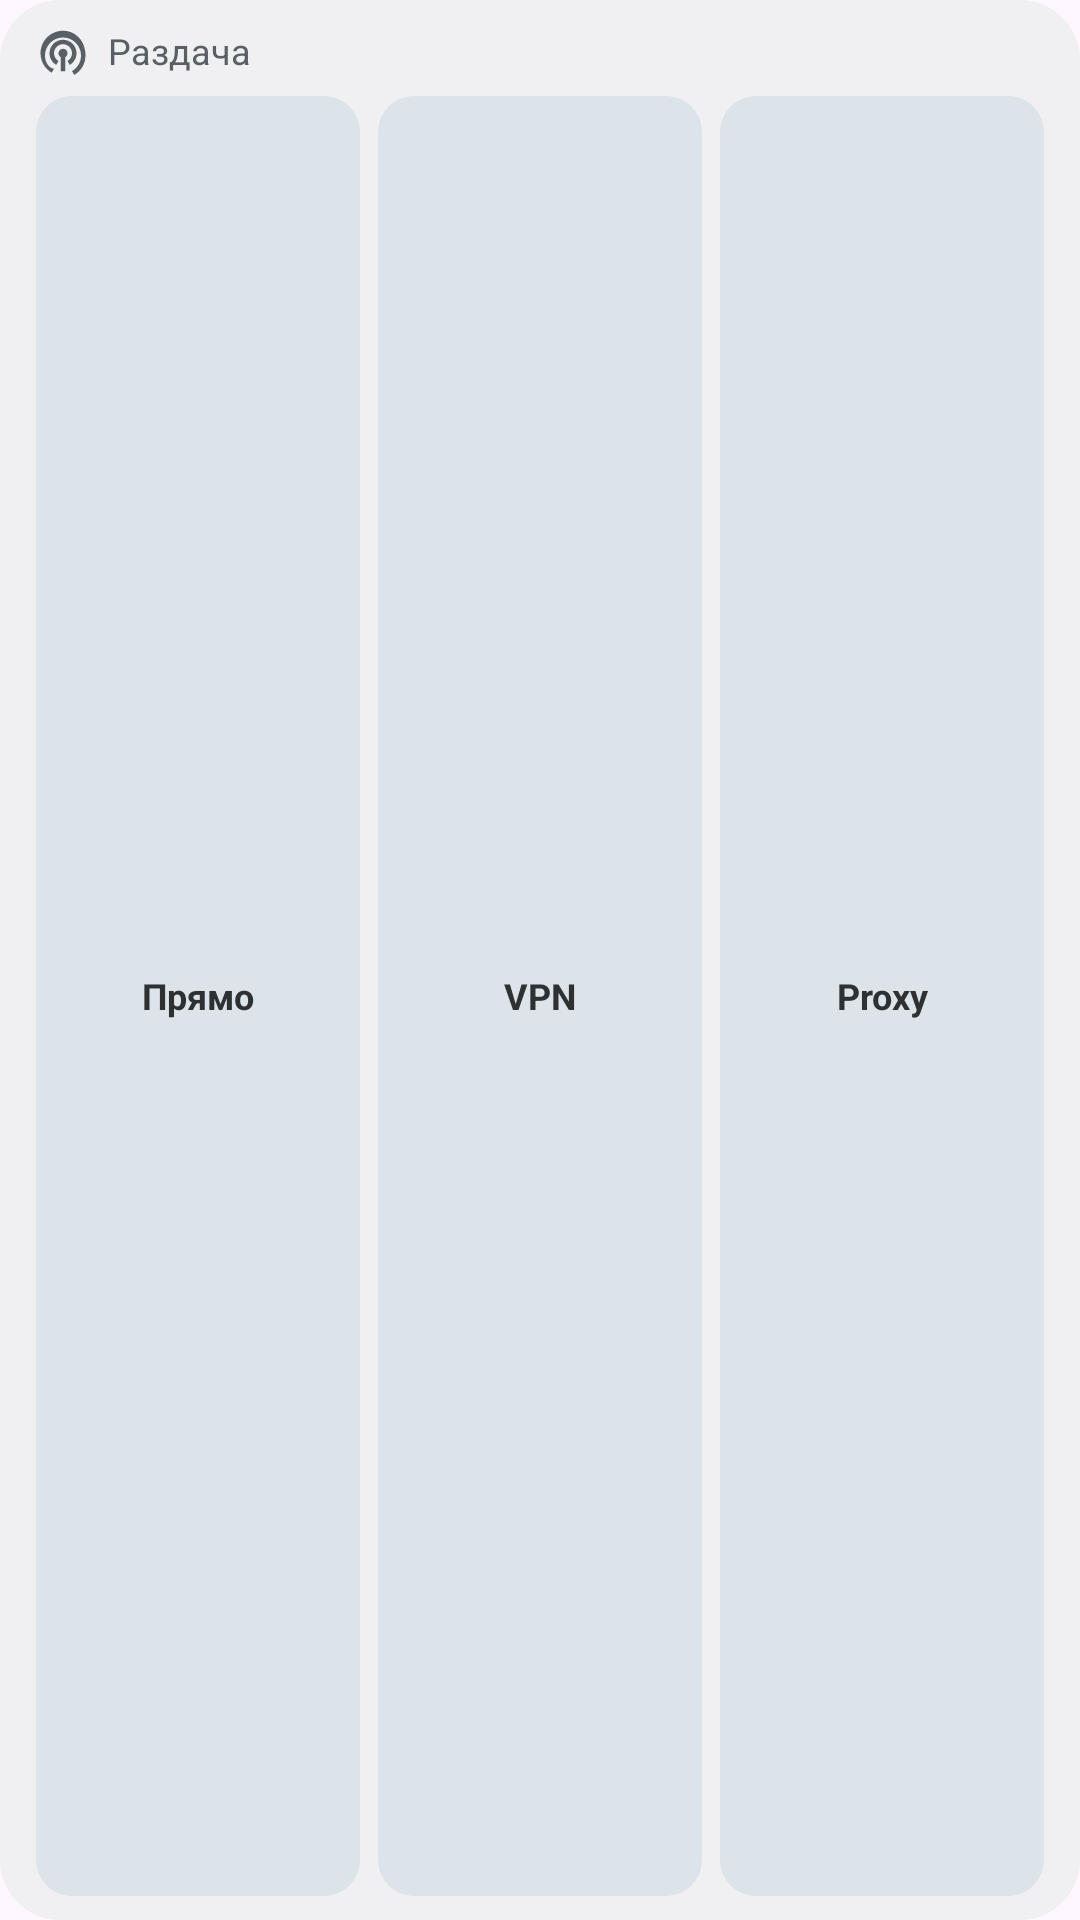

Reconstruct the res/layout file that produces this screen, plus the resources it refers to.
<!-- AndroidManifest.xml: application theme Theme.NetModeSwitch -->
<!-- res/layout/widget_hotspot_small.xml -->
<?xml version="1.0" encoding="utf-8"?>
<FrameLayout xmlns:android="http://schemas.android.com/apk/res/android"
    android:id="@android:id/background"
    android:layout_width="match_parent"
    android:layout_height="match_parent">

    <ImageView
        android:id="@+id/w_back"
        android:layout_width="match_parent"
        android:layout_height="match_parent"
        android:importantForAccessibility="no"
        android:scaleType="fitXY"
        android:src="@drawable/w_bg" />

    <LinearLayout
        android:id="@+id/h_root"
        android:layout_width="match_parent"
        android:layout_height="match_parent"
        android:orientation="vertical"
        android:paddingHorizontal="12dp"
        android:paddingVertical="8dp">

        <LinearLayout
            android:layout_width="match_parent"
            android:layout_height="wrap_content"
            android:gravity="center_vertical"
            android:orientation="horizontal">

            <ImageView
                android:id="@+id/h_icon"
                android:layout_width="18dp"
                android:layout_height="18dp"
                android:layout_marginEnd="6dp"
                android:src="@drawable/w_ic_hotspot"
                android:tint="@color/w_text2" />

            <TextView
                android:id="@+id/h_title"
                android:layout_width="0dp"
                android:layout_height="wrap_content"
                android:layout_weight="1"
                android:ellipsize="end"
                android:maxLines="1"
                android:text="@string/w_ap_title"
                android:textColor="@color/w_text2"
                android:textSize="12sp" />
        </LinearLayout>

        <TextView
            android:id="@+id/h_state"
            android:layout_width="match_parent"
            android:layout_height="0dp"
            android:layout_weight="1"
            android:ellipsize="end"
            android:gravity="center_vertical"
            android:maxLines="1"
            android:visibility="gone"
            android:text="Через Proxy"
            android:textColor="@color/w_accent"
            android:textSize="15sp"
            android:textStyle="bold" />

        <LinearLayout
            android:layout_width="match_parent"
            android:layout_height="0dp"
            android:layout_weight="1"
            android:layout_marginTop="6dp"
            android:orientation="horizontal">

            <TextView
                android:id="@+id/h_direct"
                android:layout_width="0dp"
                android:layout_height="match_parent"
                android:layout_weight="1"
                android:background="@drawable/w_btn"
                android:gravity="center"
                android:maxLines="1"
                android:text="@string/w_ap_direct_short"
                android:textColor="@color/w_on_btn"
                android:textSize="12sp"
                android:textStyle="bold" />
            <TextView
                android:id="@+id/h_vpn"
                android:layout_width="0dp"
                android:layout_height="match_parent"
                android:layout_weight="1"
                android:layout_marginStart="6dp"
                android:background="@drawable/w_btn"
                android:gravity="center"
                android:maxLines="1"
                android:text="@string/w_ap_vpn"
                android:textColor="@color/w_on_btn"
                android:textSize="12sp"
                android:textStyle="bold" />
            <TextView
                android:id="@+id/h_proxy"
                android:layout_width="0dp"
                android:layout_height="match_parent"
                android:layout_weight="1"
                android:layout_marginStart="6dp"
                android:background="@drawable/w_btn"
                android:gravity="center"
                android:maxLines="1"
                android:text="@string/w_ap_proxy"
                android:textColor="@color/w_on_btn"
                android:textSize="12sp"
                android:textStyle="bold" />
        </LinearLayout>
    </LinearLayout>
</FrameLayout>
<!-- resources referenced by this layout -->
<resources>
  <color name="w_accent">#2D5DA8</color>
  <color name="w_on_btn">#1A1C1E</color>
  <color name="w_text2">#44474E</color>
  <!-- drawable w_bg (drawable) -->
  <?xml version="1.0" encoding="utf-8"?>
  <shape xmlns:android="http://schemas.android.com/apk/res/android" android:shape="rectangle">
      <corners android:radius="@dimen/w_radius" />
      <solid android:color="@color/w_bg" />
  </shape>
  <!-- drawable w_btn (drawable) -->
  <?xml version="1.0" encoding="utf-8"?>
  <shape xmlns:android="http://schemas.android.com/apk/res/android" android:shape="rectangle">
      <corners android:radius="12dp" />
      <solid android:color="@color/w_btn" />
  </shape>
  <!-- drawable w_ic_hotspot (drawable) -->
  <vector xmlns:android="http://schemas.android.com/apk/res/android"
      android:width="24dp" android:height="24dp"
      android:viewportWidth="24" android:viewportHeight="24"
      >
      <path android:fillColor="@android:color/white"
          android:pathData="M12,11c-1.1,0 -2,0.9 -2,2 0,0.74 0.4,1.38 1,1.72v6.28h2v-6.28c0.6,-0.35 1,-0.98 1,-1.72 0,-1.1 -0.9,-2 -2,-2zM18,13c0,-3.31 -2.69,-6 -6,-6s-6,2.69 -6,6c0,2.22 1.21,4.15 3,5.19l1,-1.74c-1.19,-0.7 -2,-1.97 -2,-3.45 0,-2.21 1.79,-4 4,-4s4,1.79 4,4c0,1.48 -0.81,2.75 -2,3.45l1,1.74c1.79,-1.04 3,-2.97 3,-5.19zM12,3C6.48,3 2,7.48 2,13c0,3.7 2.01,6.92 4.99,8.65l1,-1.73C5.61,19.53 4,16.96 4,14.01 4,9.59 7.59,6 12,6s8,3.59 8,8.01c0,2.95 -1.61,5.52 -4,6.91l1,1.73c2.99,-1.73 5,-4.95 5,-8.65C22,7.48 17.52,3 12,3z" />
  </vector>
  <string name="w_ap_direct_short">Прямо</string>
  <string name="w_ap_proxy">Proxy</string>
  <string name="w_ap_title">Раздача</string>
  <string name="w_ap_vpn">VPN</string>
  <style name="Theme.NetModeSwitch" parent="Theme.Material3.DayNight.NoActionBar">
          <item name="android:statusBarColor">?attr/colorSurface</item>
          <item name="android:navigationBarColor">?attr/colorSurface</item>
          
          <item name="android:windowLightStatusBar">true</item>
          <item name="android:windowLightNavigationBar">true</item>
      </style>
  <dimen name="w_radius">20dp</dimen>
  <color name="w_bg">#F4F6FA</color>
  <color name="w_btn">#E1E2EC</color>
</resources>
